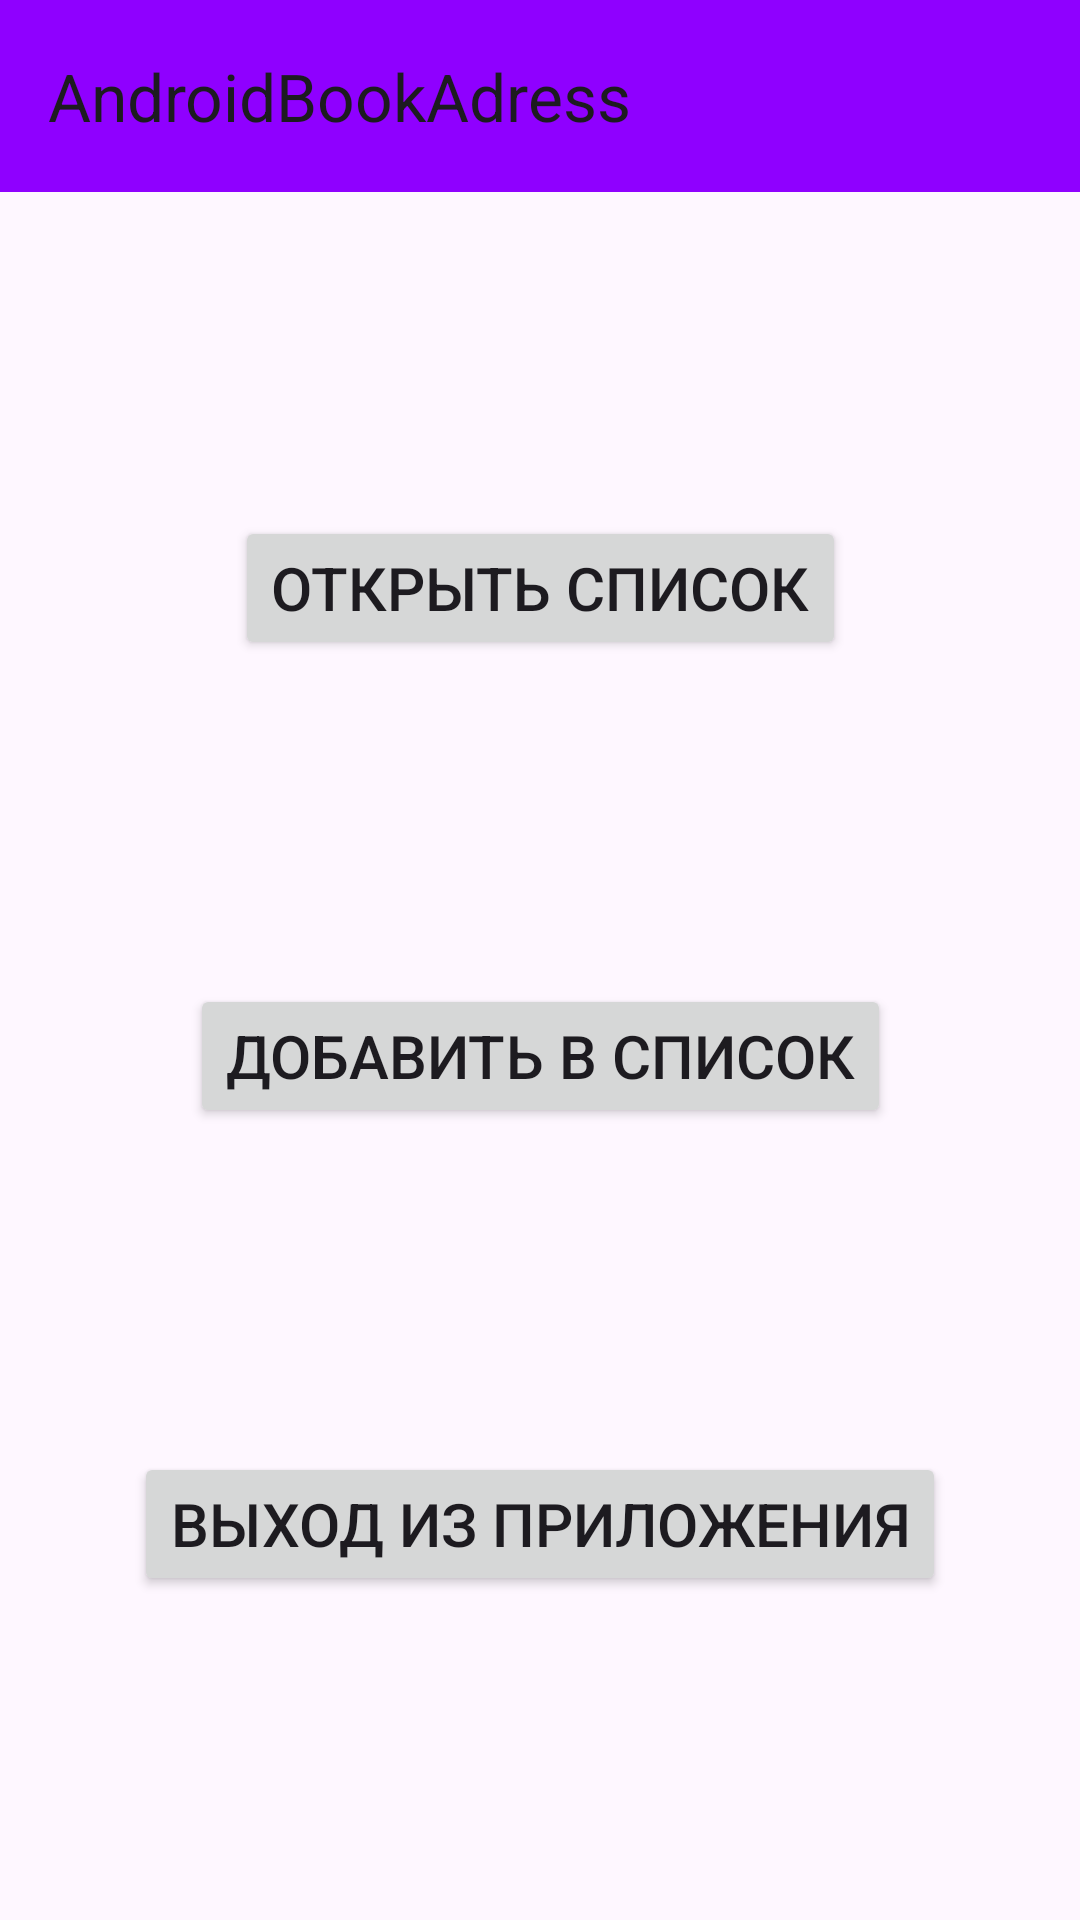

Here is an Android app screen rendered from its layout file. Give the layout XML and the strings, colors and styles it references.
<!-- AndroidManifest.xml: application theme Theme.AndroidBookAdress -->
<!-- res/layout/activity_main.xml -->
<?xml version="1.0" encoding="utf-8"?>
<androidx.constraintlayout.widget.ConstraintLayout xmlns:android="http://schemas.android.com/apk/res/android"
    xmlns:app="http://schemas.android.com/apk/res-auto"
    xmlns:tools="http://schemas.android.com/tools"
    android:id="@+id/main"
    android:layout_width="match_parent"
    android:layout_height="match_parent"
    tools:context=".MainActivity">

    <androidx.appcompat.widget.Toolbar
        android:id="@+id/toolbar"
        android:layout_width="match_parent"
        android:layout_height="wrap_content"
        android:background="@color/violet"
        app:title="@string/app_name" />

    <Button
        android:id="@+id/openListBTN"
        android:layout_width="wrap_content"
        android:layout_height="wrap_content"
        android:text="@string/openList"
        android:textSize="20sp"
        app:layout_constraintBottom_toTopOf="@id/addPerson"
        app:layout_constraintEnd_toEndOf="parent"
        app:layout_constraintStart_toStartOf="parent"
        app:layout_constraintTop_toBottomOf="@+id/toolbar"
        android:onClick="openList"/>

    <Button
        android:id="@+id/addPerson"
        android:layout_width="wrap_content"
        android:layout_height="wrap_content"
        android:text="@string/addPerson"
        android:textSize="20sp"
        app:layout_constraintBottom_toTopOf="@+id/exit"
        app:layout_constraintEnd_toEndOf="parent"
        app:layout_constraintStart_toStartOf="parent"
        app:layout_constraintTop_toBottomOf="@+id/openListBTN"
        android:onClick="addToList"/>

    <Button
        android:id="@+id/exit"
        android:layout_width="wrap_content"
        android:layout_height="wrap_content"
        android:text="@string/exit"
        android:textSize="20sp"
        app:layout_constraintBottom_toBottomOf="parent"
        app:layout_constraintEnd_toEndOf="parent"
        app:layout_constraintStart_toStartOf="parent"
        app:layout_constraintTop_toBottomOf="@+id/addPerson"
        android:onClick="exit"/>

</androidx.constraintlayout.widget.ConstraintLayout>
<!-- resources referenced by this layout -->
<resources>
  <color name="violet">#8f00ff</color>
  <string name="addPerson">Добавить в список</string>
  <string name="app_name">AndroidBookAdress</string>
  <string name="exit">Выход из приложения</string>
  <string name="openList">Открыть список</string>
  <style name="Theme.AndroidBookAdress" parent="Base.Theme.AndroidBookAdress" />
  <style name="Base.Theme.AndroidBookAdress" parent="Theme.Material3.DayNight.NoActionBar">
          
          
      </style>
</resources>
